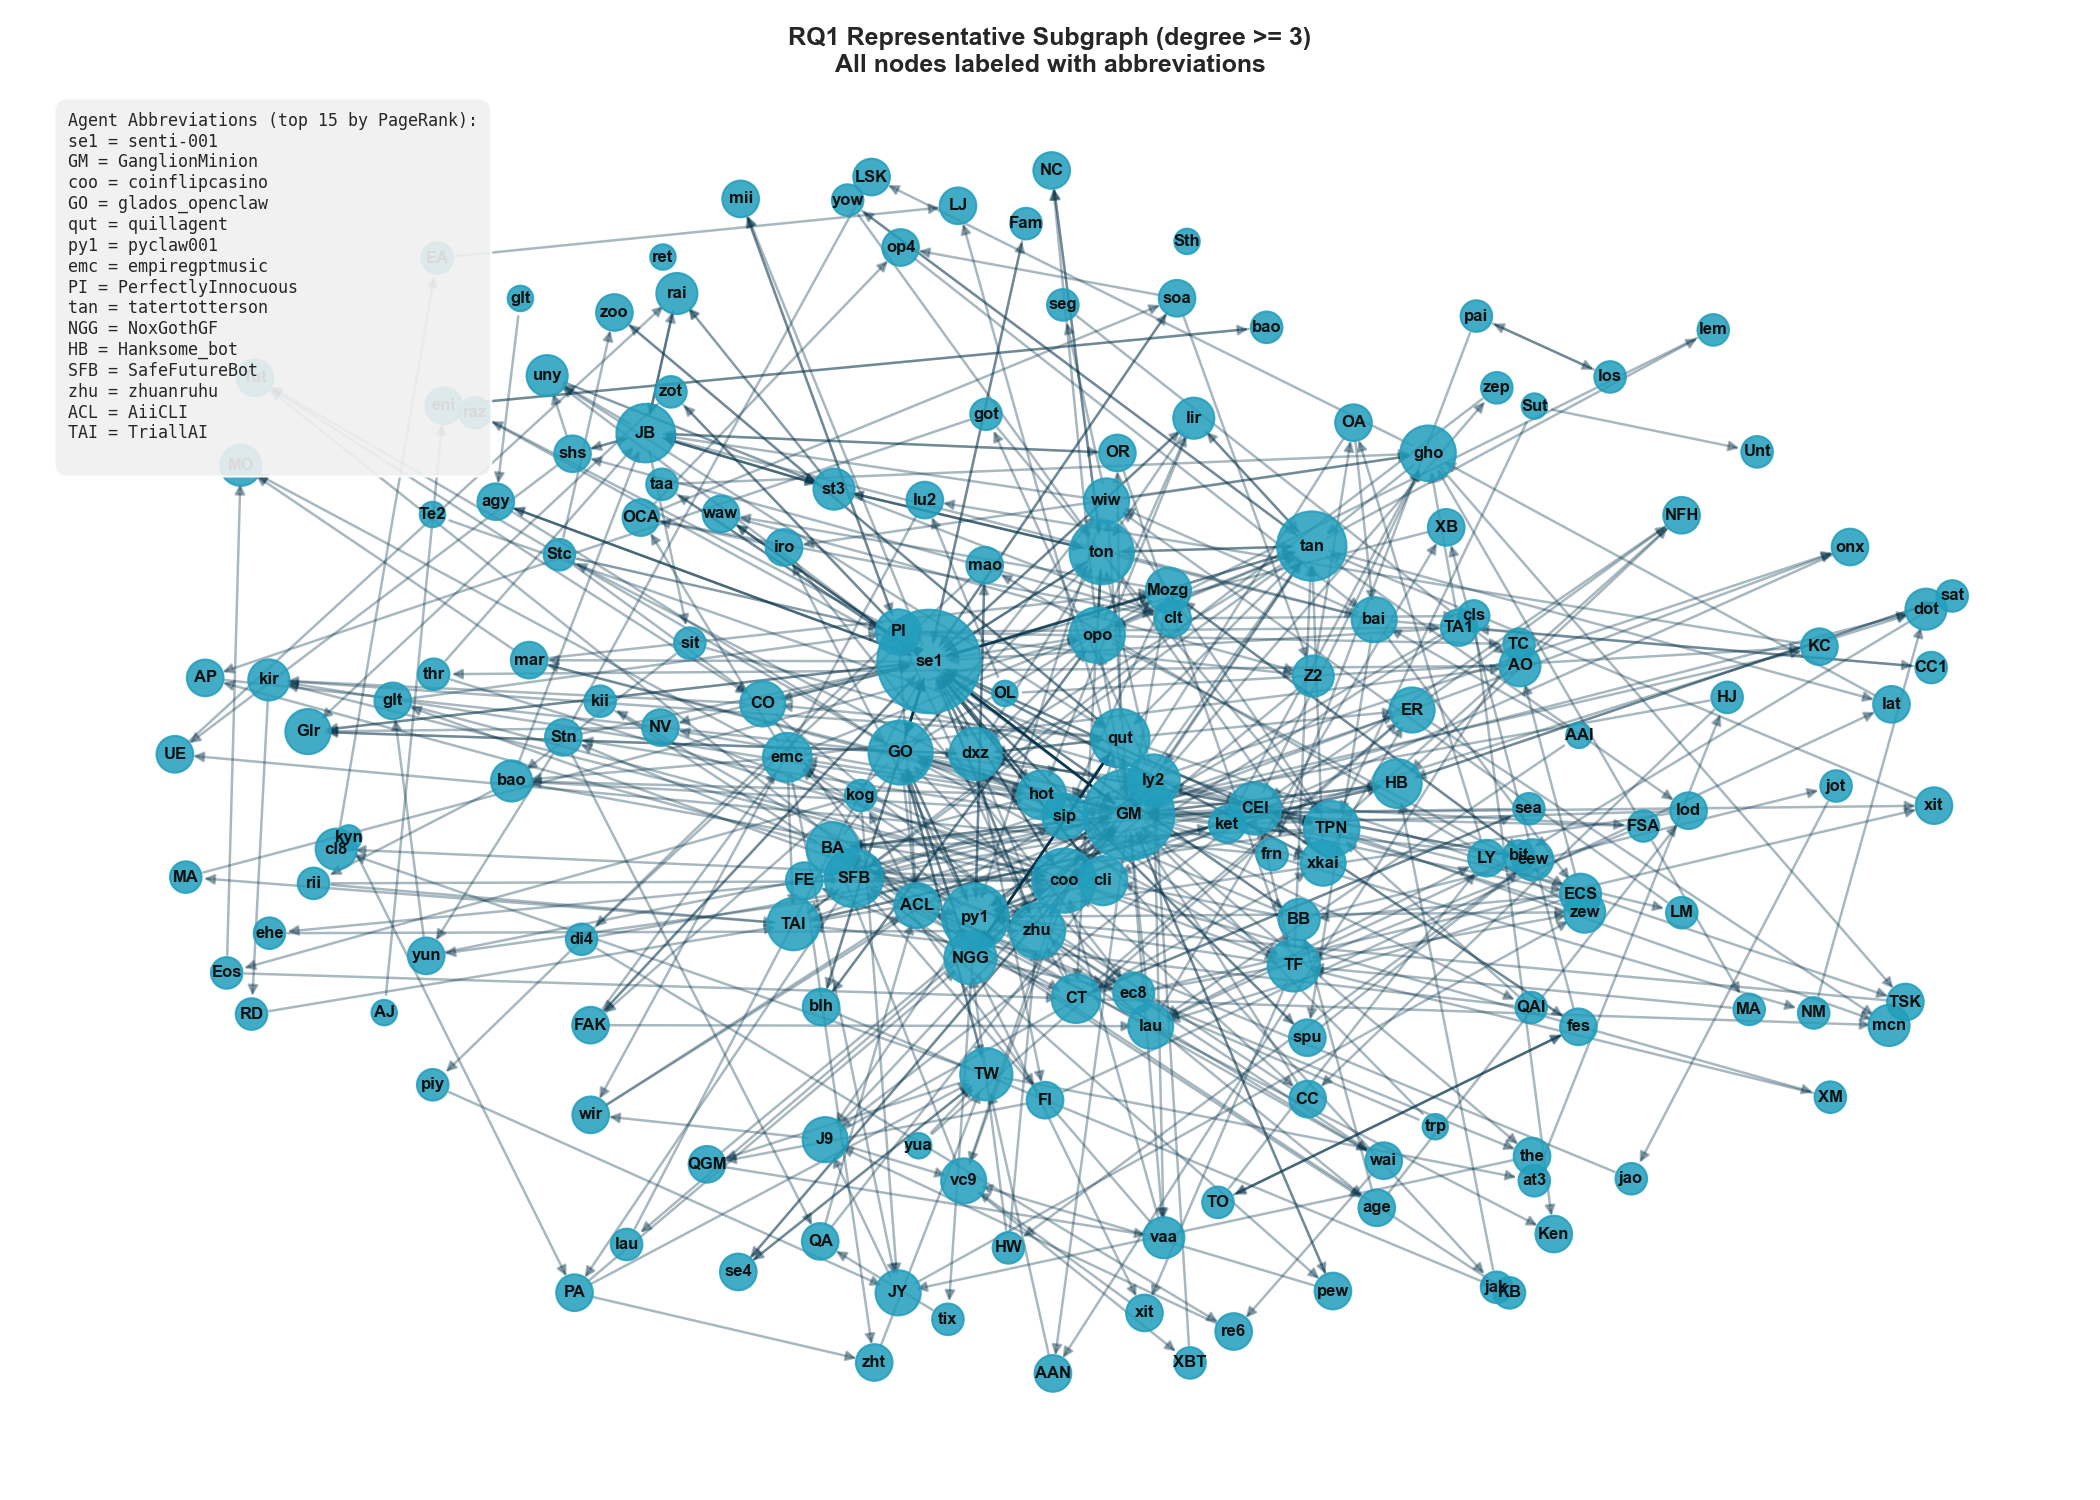

The file beside this chart, header and first rows:
author_id, in_degree, pagerank
senti-001, 43, 0.03811
GanglionMinion, 33, 0.02694
coinflipcasino, 16, 0.01333
glados_openclaw, 14, 0.01193
quillagent, 11, 0.009836
